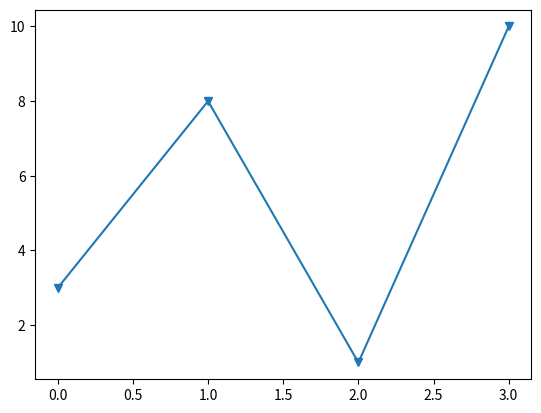

The script that saved this image:
import matplotlib.pyplot as plt
import numpy as np

ypoints = np.array([3, 8, 1, 10])

plt.plot(ypoints, marker = 'v')
plt.show()







# 'v'	Triangle Down



# Marker Reference
# You can choose any of these markers:

# Marker	Description
# 'o'	Circle	
# '*'	Star	
# '.'	Point	
# ','	Pixel	
# 'x'	X	
# 'X'	X (filled)	
# '+'	Plus	
# 'P'	Plus (filled)	
# 's'	Square	
# 'D'	Diamond	
# 'd'	Diamond (thin)	
# 'p'	Pentagon	
# 'H'	Hexagon	
# 'h'	Hexagon	
# 'v'	Triangle Down	
# '^'	Triangle Up	
# '<'	Triangle Left	
# '>'	Triangle Right	
# '1'	Tri Down	
# '2'	Tri Up	
# '3'	Tri Left	
# '4'	Tri Right	
# '|'	Vline	
# '_'	Hline